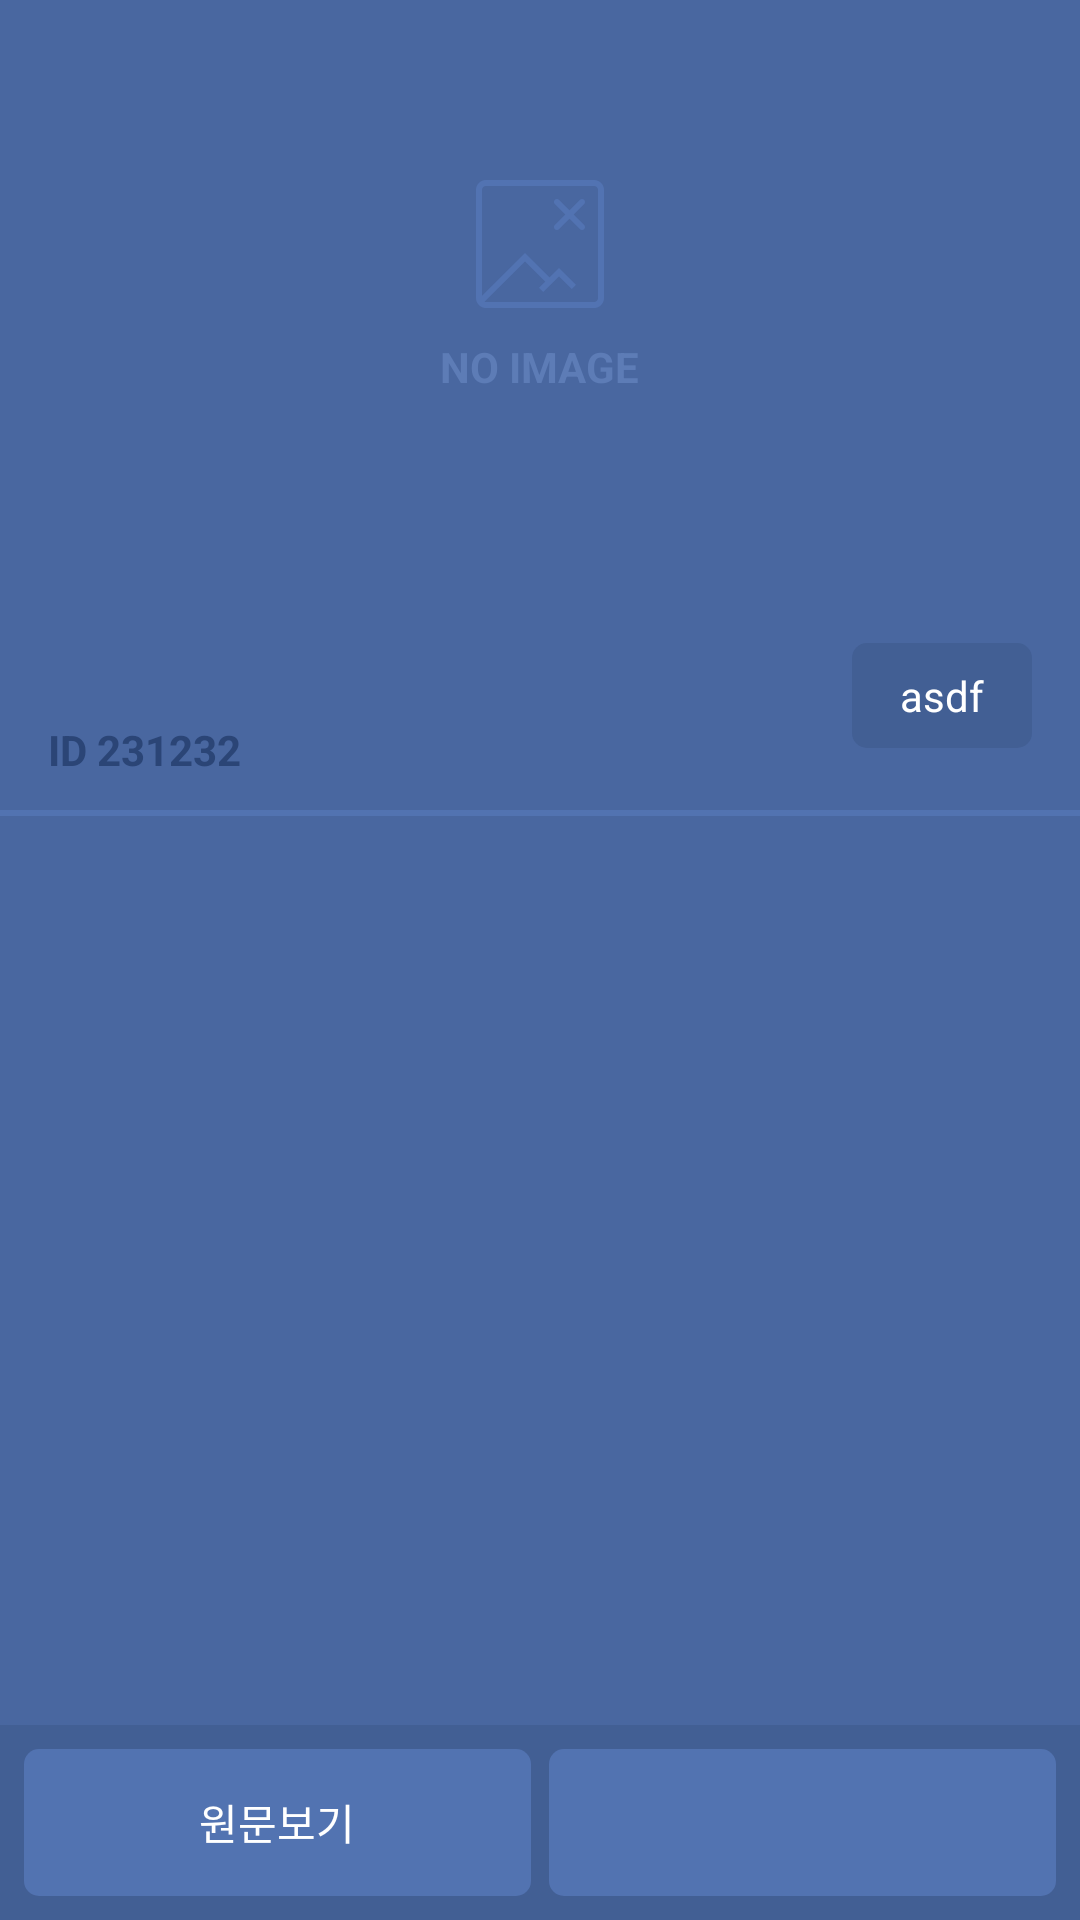

Write the Android layout XML for this screen, with the resource values it uses.
<!-- AndroidManifest.xml: application theme AppTheme -->
<!-- res/layout/activity_lost_view.xml -->
<LinearLayout xmlns:android="http://schemas.android.com/apk/res/android"
    android:layout_width="match_parent"
    android:layout_height="match_parent"
    android:orientation="vertical"
    android:weightSum="10">

    <ImageView
        android:visibility="gone"
        android:id="@+id/imageview"
        android:layout_weight="3"
        android:layout_width="match_parent"
        android:layout_height="1dp"
        android:background="@color/met"/>

    <RelativeLayout
        android:visibility="visible"
        android:id="@+id/noimage"
        android:layout_width="match_parent"
        android:layout_height="1dp"
        android:layout_weight="3"
        android:background="#4967A0">

        <LinearLayout
            android:gravity="center"
            android:orientation="vertical"
            android:layout_width="wrap_content"
            android:layout_height="wrap_content"
            android:layout_centerInParent="true">
            <ImageView
                android:src="@drawable/ic_noimg"
                android:layout_width="wrap_content"
                android:layout_height="wrap_content" />
            <TextView
                android:layout_marginTop="10dp"
                android:textColor="#5D7CB6"
                android:text="NO IMAGE"
                android:textStyle="bold"
                android:layout_width="wrap_content"
                android:layout_height="wrap_content" />r
        </LinearLayout>
    </RelativeLayout>

    <LinearLayout
        android:layout_width="match_parent"
        android:layout_height="1dp"
        android:layout_weight="6"
        android:background="#4967A0"
        android:orientation="vertical">

        <RelativeLayout
            android:layout_width="match_parent"
            android:layout_height="80dp">

            <LinearLayout
                android:layout_width="match_parent"
                android:layout_height="wrap_content"
                android:layout_centerVertical="true"
                android:layout_marginLeft="16dp"
                android:orientation="vertical">

                <TextView
                    android:id="@+id/lost_view_item_name"
                    android:layout_width="match_parent"
                    android:layout_height="wrap_content"
                    android:layout_marginRight="120dp"
                    android:ellipsize="end"
                    android:singleLine="true"
                    android:text=""
                    android:textColor="#FFFFFF"
                    android:textSize="25dp" />

                <TextView
                    android:id="@+id/lost_view_item_id"
                    android:layout_width="wrap_content"
                    android:layout_height="wrap_content"
                    android:layout_marginTop="2dp"
                    android:text="ID 231232"
                    android:textColor="#2B4576"
                    android:textSize="14dp"
                    android:textStyle="bold" />
            </LinearLayout>

            <TextView
                android:id="@+id/lost_view_item_status"
                android:layout_width="wrap_content"
                android:layout_height="wrap_content"
                android:layout_alignParentRight="true"
                android:layout_centerVertical="true"
                android:layout_marginRight="16dp"
                android:background="@drawable/main_listview_state_background"
                android:paddingBottom="8dp"
                android:paddingLeft="16dp"
                android:paddingRight="16dp"
                android:paddingTop="8dp"
                android:text="asdf"
                android:textColor="#FFF" />

            <LinearLayout
                android:layout_width="match_parent"
                android:layout_height="2dp"
                android:layout_alignParentBottom="true"
                android:background="#5273B1" />
        </RelativeLayout>

        <LinearLayout
            android:layout_width="match_parent"
            android:layout_height="match_parent"
            android:orientation="vertical">

            <ListView
                android:id="@+id/lost_view_listview"
                android:layout_width="match_parent"
                android:layout_height="match_parent"></ListView>
        </LinearLayout>
    </LinearLayout>

    <LinearLayout
        android:layout_width="match_parent"
        android:layout_height="1dp"
        android:layout_weight="1"
        android:background="#425F94"
        android:gravity="center_vertical"
        android:orientation="horizontal"
        android:padding="8dp"
        android:weightSum="2">

        <TextView
            android:id="@+id/lostview_webview"
            android:layout_width="1dp"
            android:layout_height="match_parent"
            android:layout_marginRight="3dp"
            android:layout_weight="1"
            android:background="@drawable/lostview_footer_background"
            android:gravity="center"
            android:text="원문보기"
            android:textColor="#FFF"
            android:textSize="14dp" />

        <TextView
            android:id="@+id/lostview_tel"
            android:layout_width="1dp"
            android:layout_height="match_parent"
            android:layout_marginLeft="3dp"
            android:layout_weight="1"
            android:background="@drawable/lostview_footer_background"
            android:ellipsize="end"
            android:gravity="center"
            android:textColor="#FFF"
            android:textSize="14dp" />
    </LinearLayout>
</LinearLayout>
<!-- resources referenced by this layout -->
<resources>
  <color name="met">#5273b2</color>
  <!-- drawable ic_noimg: png bitmap (drawable-xxhdpi, 2727 bytes) -->
  <!-- drawable lostview_footer_background (drawable) -->
  <?xml version="1.0" encoding="utf-8"?>
  <shape android:shape="rectangle" xmlns:android="http://schemas.android.com/apk/res/android">
  
      <solid android:color="#5273B1"/>
      <corners android:radius="5dp"/>
  </shape>
  <!-- drawable main_listview_state_background (drawable) -->
  <?xml version="1.0" encoding="utf-8"?>
  <shape android:shape="rectangle" xmlns:android="http://schemas.android.com/apk/res/android">
  
      <solid android:color="#425F94"/>
      <corners android:radius="5dp"/>
  </shape>
  <style name="AppTheme" parent="Theme.AppCompat.Light.DarkActionBar">
          
          <item name="colorPrimary">@color/colorPrimary</item>
          <item name="colorPrimaryDark">@color/colorPrimaryDark</item>
          
          <item name="android:windowContentOverlay">@null</item>
      </style>
  <color name="colorPrimary">#6788C9</color>
  <color name="colorPrimaryDark">#5273B1</color>
</resources>
